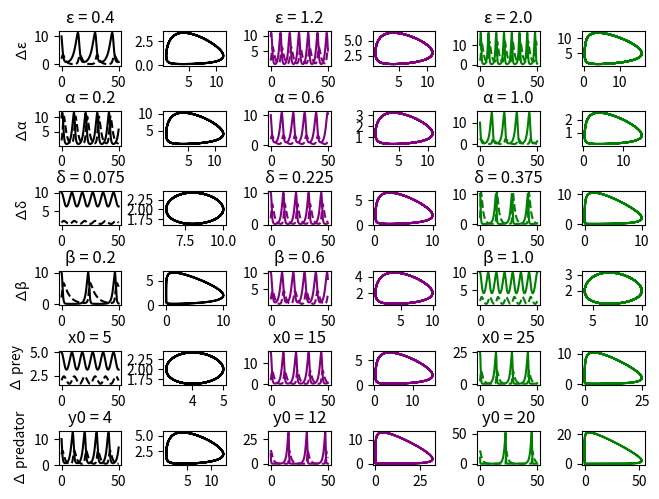

The script that saved this image:
from scipy.integrate import odeint
import matplotlib.pyplot as plt
import numpy as np
from math import pi

y0 = [10, 2]

t = np.linspace(0, 50, num=1000)

epsilon = 0.8
alpha = 0.4
delta = 0.15
beta = 0.6


def sim(variables, t):
    x = variables[0]
    y = variables[1]

    dxdt = epsilon * x - alpha * x * y
    dydt = delta * x * y - beta * y

    return([dxdt, dydt])


figure, axs = plt.subplots(6, 6)

colors = ['black', 'black', 'purple', 'purple', 'green', 'green']
parameters = [epsilon, alpha, delta, beta]

for i in range(1, 7, 2):
    epsilon = 0.4
    alpha = 0.4
    delta = 0.15
    beta = 0.6

    epsilon *= i
    y = odeint(sim, y0, t)

    st = y[:, 0]
    nd = y[:, 1]

    axs[0, i].plot(st, nd, color=colors[i])

    line1, = axs[0, i-1].plot(t, y[:, 0], color=colors[i-1])
    line2, = axs[0, i-1].plot(t, y[:, 1], '--', color=colors[i-1])
    axs[0, i-1].title.set_text(f'ε = {round(epsilon, 1)}')
    print((2*pi)/((epsilon*beta)**0.5))
print('\n')
for i in range(1, 7, 2):
    epsilon = 0.8
    alpha = 0.2
    delta = 0.15
    beta = 0.6

    alpha *= i
    y = odeint(sim, y0, t)

    st = y[:, 0]
    nd = y[:, 1]

    axs[1, i].plot(st, nd, color=colors[i])

    line1, = axs[1, i-1].plot(t, y[:, 0], color=colors[i-1])
    line2, = axs[1, i-1].plot(t, y[:, 1], '--', color=colors[i-1])
    axs[1, i-1].title.set_text(f'α = {round(alpha, 1)}')
    print((2*pi)/((epsilon*beta)**0.5))
print('\n')
for i in range(1, 7, 2):
    epsilon = 0.8
    alpha = 0.4
    delta = 0.075
    beta = 0.6

    delta *= i
    y = odeint(sim, y0, t)

    st = y[:, 0]
    nd = y[:, 1]

    axs[2, i].plot(st, nd, color=colors[i])

    line1, = axs[2, i-1].plot(t, y[:, 0], color=colors[i-1])
    line2, = axs[2, i-1].plot(t, y[:, 1], '--', color=colors[i-1])
    axs[2, i-1].title.set_text(f'δ = {round(delta, 3)}')
    print((2*pi)/((epsilon*beta)**0.5))
print('\n')
for i in range(1, 7, 2):
    epsilon = 0.8
    alpha = 0.4
    delta = 0.15
    beta = 0.2

    beta *= i
    y = odeint(sim, y0, t)

    st = y[:, 0]
    nd = y[:, 1]

    axs[3, i].plot(st, nd, color=colors[i])

    line1, = axs[3, i-1].plot(t, y[:, 0], color=colors[i-1])
    line2, = axs[3, i-1].plot(t, y[:, 1], '--', color=colors[i-1])
    axs[3, i-1].title.set_text(f'β = {round(beta, 1)}')
    print((2*pi)/((epsilon*beta)**0.5))
print('\n')
for i in range(1, 7, 2):
    epsilon = 0.8
    alpha = 0.4
    delta = 0.15
    beta = 0.6
    y0 = [5, 2]

    y0[0] *= i
    y = odeint(sim, y0, t)

    st = y[:, 0]
    nd = y[:, 1]

    axs[4, i].plot(st, nd, color=colors[i])

    line1, = axs[4, i-1].plot(t, y[:, 0], color=colors[i-1])
    line2, = axs[4, i-1].plot(t, y[:, 1], '--', color=colors[i-1])
    axs[4, i-1].title.set_text(f'x0 = {round(y0[0], 1)}')
    print((2*pi)/((epsilon*beta)**0.5))
print('\n')
for i in range(1, 7, 2):
    epsilon = 0.8
    alpha = 0.4
    delta = 0.15
    beta = 0.6
    y0 = [10, 2]

    y0[1] *= i*2
    y = odeint(sim, y0, t)

    st = y[:, 0]
    nd = y[:, 1]

    axs[5, i].plot(st, nd, color=colors[i])

    line1, = axs[5, i-1].plot(t, y[:, 0], color=colors[i-1])
    line2, = axs[5, i-1].plot(t, y[:, 1], '--', color=colors[i-1])
    axs[5, i-1].title.set_text(f'y0 = {round(y0[1], 1)}')
    print((2*pi)/((epsilon*beta)**0.5))

plt.setp(axs[0, 0], ylabel='∆ε')
plt.setp(axs[1, 0], ylabel='∆α')
plt.setp(axs[2, 0], ylabel='∆δ')
plt.setp(axs[3, 0], ylabel='∆β')
plt.setp(axs[4, 0], ylabel='∆ prey')
plt.setp(axs[5, 0], ylabel='∆ predator')
figure.tight_layout(pad=0.03)
plt.show()
